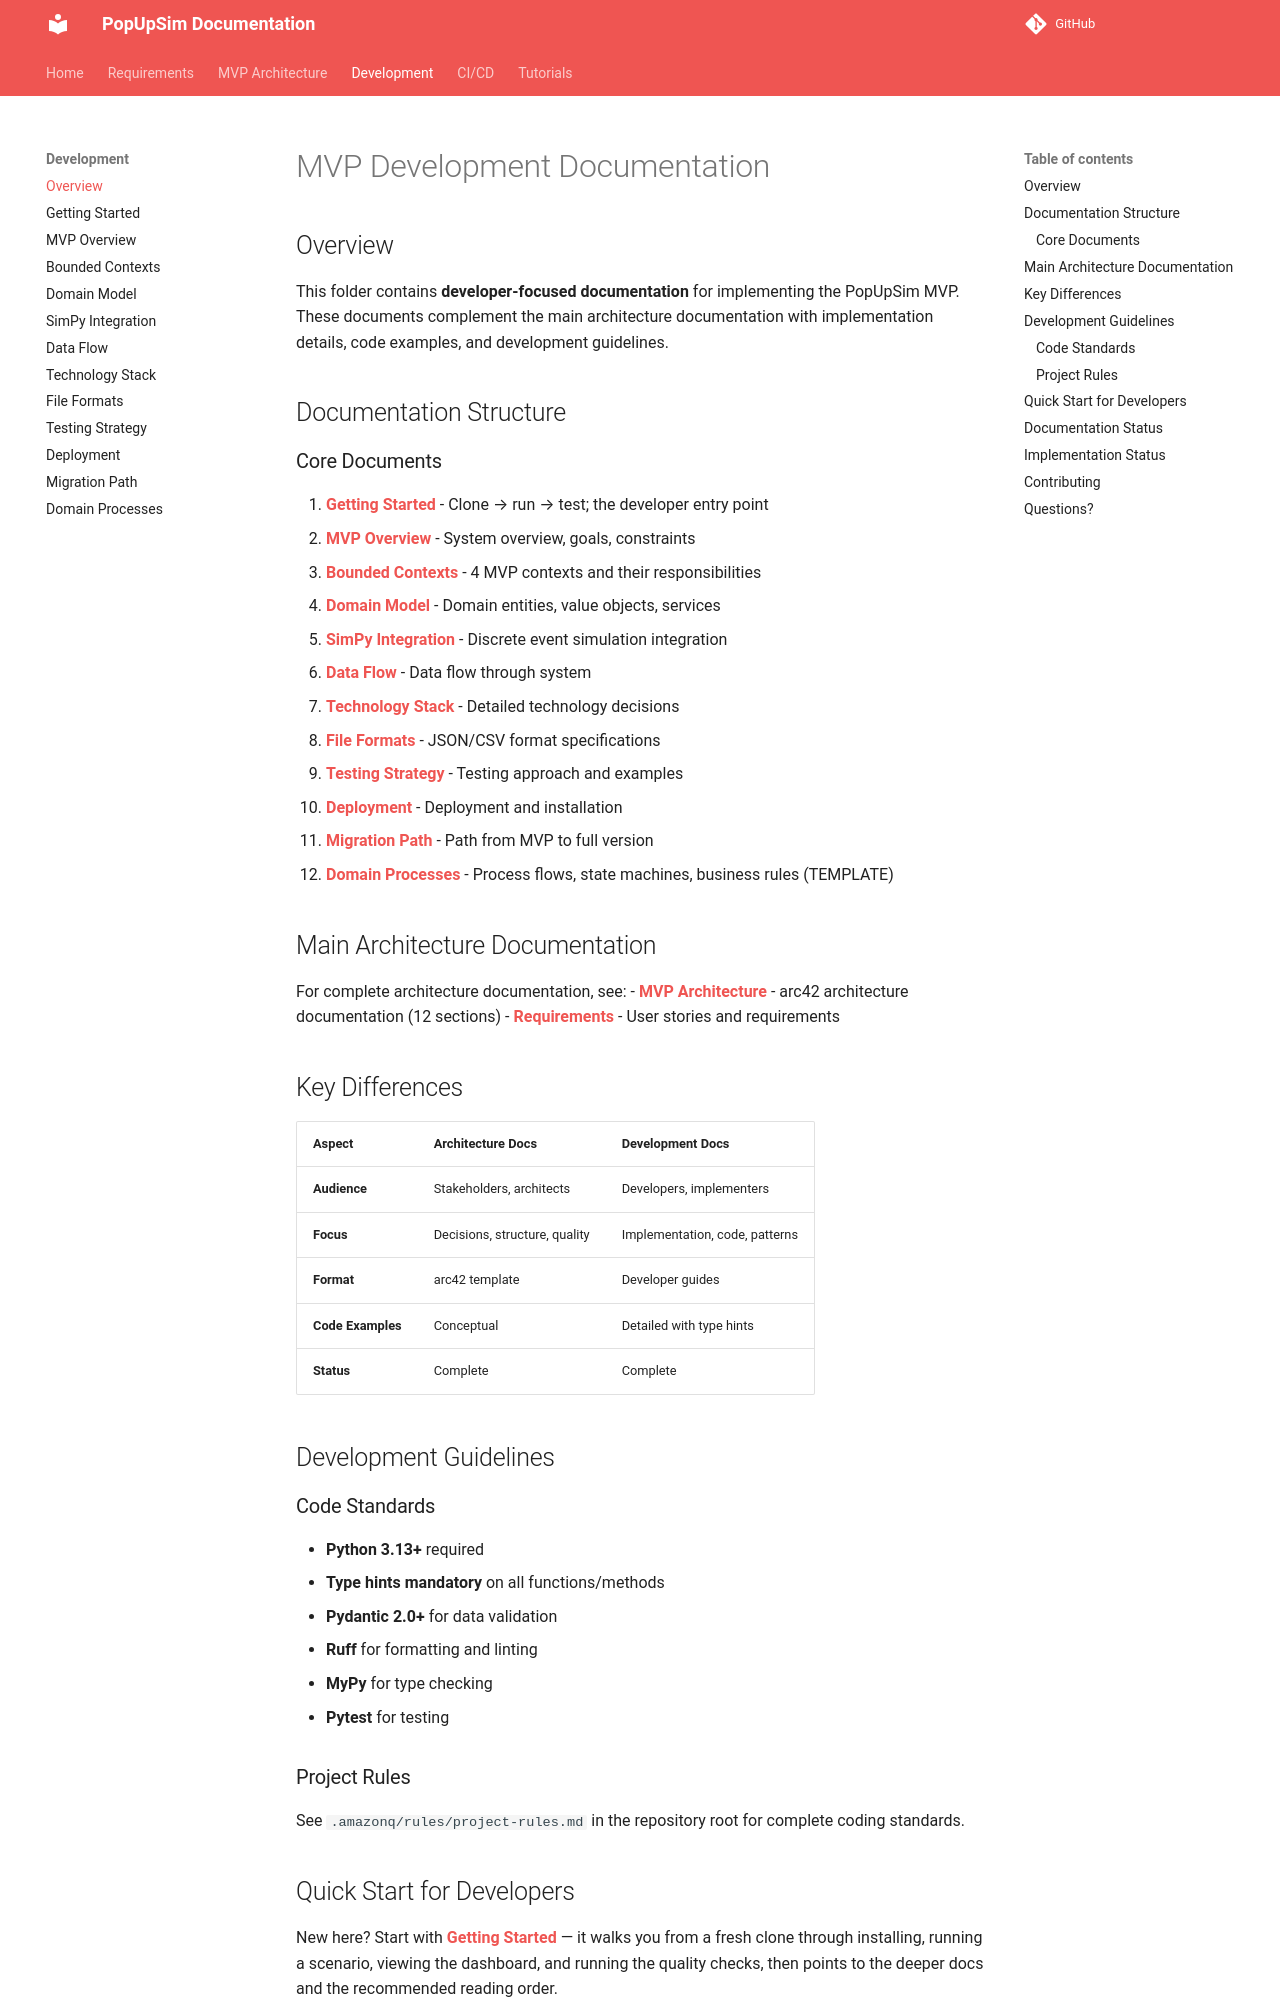

repository: OpenRailAssociation/dac-migration-dss-popupsim · page: mvp/development/index.html · generator: mkdocs

# MVP Development Documentation

## Overview

This folder contains **developer-focused documentation** for implementing the PopUpSim MVP. These documents complement the main architecture documentation with implementation details, code examples, and development guidelines.

## Documentation Structure

### Core Documents
0. **[Getting Started](00-getting-started.md)** - Clone → run → test; the developer entry point
1. **[MVP Overview](01-mvp-overview.md)** - System overview, goals, constraints
2. **[Bounded Contexts](02-mvp-contexts.md)** - 4 MVP contexts and their responsibilities
3. **[Domain Model](03-mvp-domain-model.md)** - Domain entities, value objects, services
4. **[SimPy Integration](04-mvp-simpy-integration.md)** - Discrete event simulation integration
5. **[Data Flow](05-mvp-data-flow.md)** - Data flow through system
6. **[Technology Stack](06-mvp-technology-stack.md)** - Detailed technology decisions
7. **[File Formats](07-mvp-file-formats.md)** - JSON/CSV format specifications
8. **[Testing Strategy](08-mvp-testing-strategy.md)** - Testing approach and examples
9. **[Deployment](09-mvp-deployment.md)** - Deployment and installation
10. **[Migration Path](10-mvp-migration-path.md)** - Path from MVP to full version
11. **[Domain Processes](11-mvp-domain-processes.md)** - Process flows, state machines, business rules (TEMPLATE)



## Main Architecture Documentation

For complete architecture documentation, see:
- **[MVP Architecture](../architecture/README.md)** - arc42 architecture documentation (12 sections)
- **[Requirements](../../requirements/use-cases.md)** - User stories and requirements

## Key Differences

| Aspect | Architecture Docs | Development Docs |
|--------|-------------------|------------------|
| **Audience** | Stakeholders, architects | Developers, implementers |
| **Focus** | Decisions, structure, quality | Implementation, code, patterns |
| **Format** | arc42 template | Developer guides |
| **Code Examples** | Conceptual | Detailed with type hints |
| **Status** | Complete | Complete |

## Development Guidelines

### Code Standards
- **Python 3.13+** required
- **Type hints mandatory** on all functions/methods
- **Pydantic 2.0+** for data validation
- **Ruff** for formatting and linting
- **MyPy** for type checking
- **Pytest** for testing

### Project Rules
See `.amazonq/rules/project-rules.md` in the repository root for complete coding standards.
